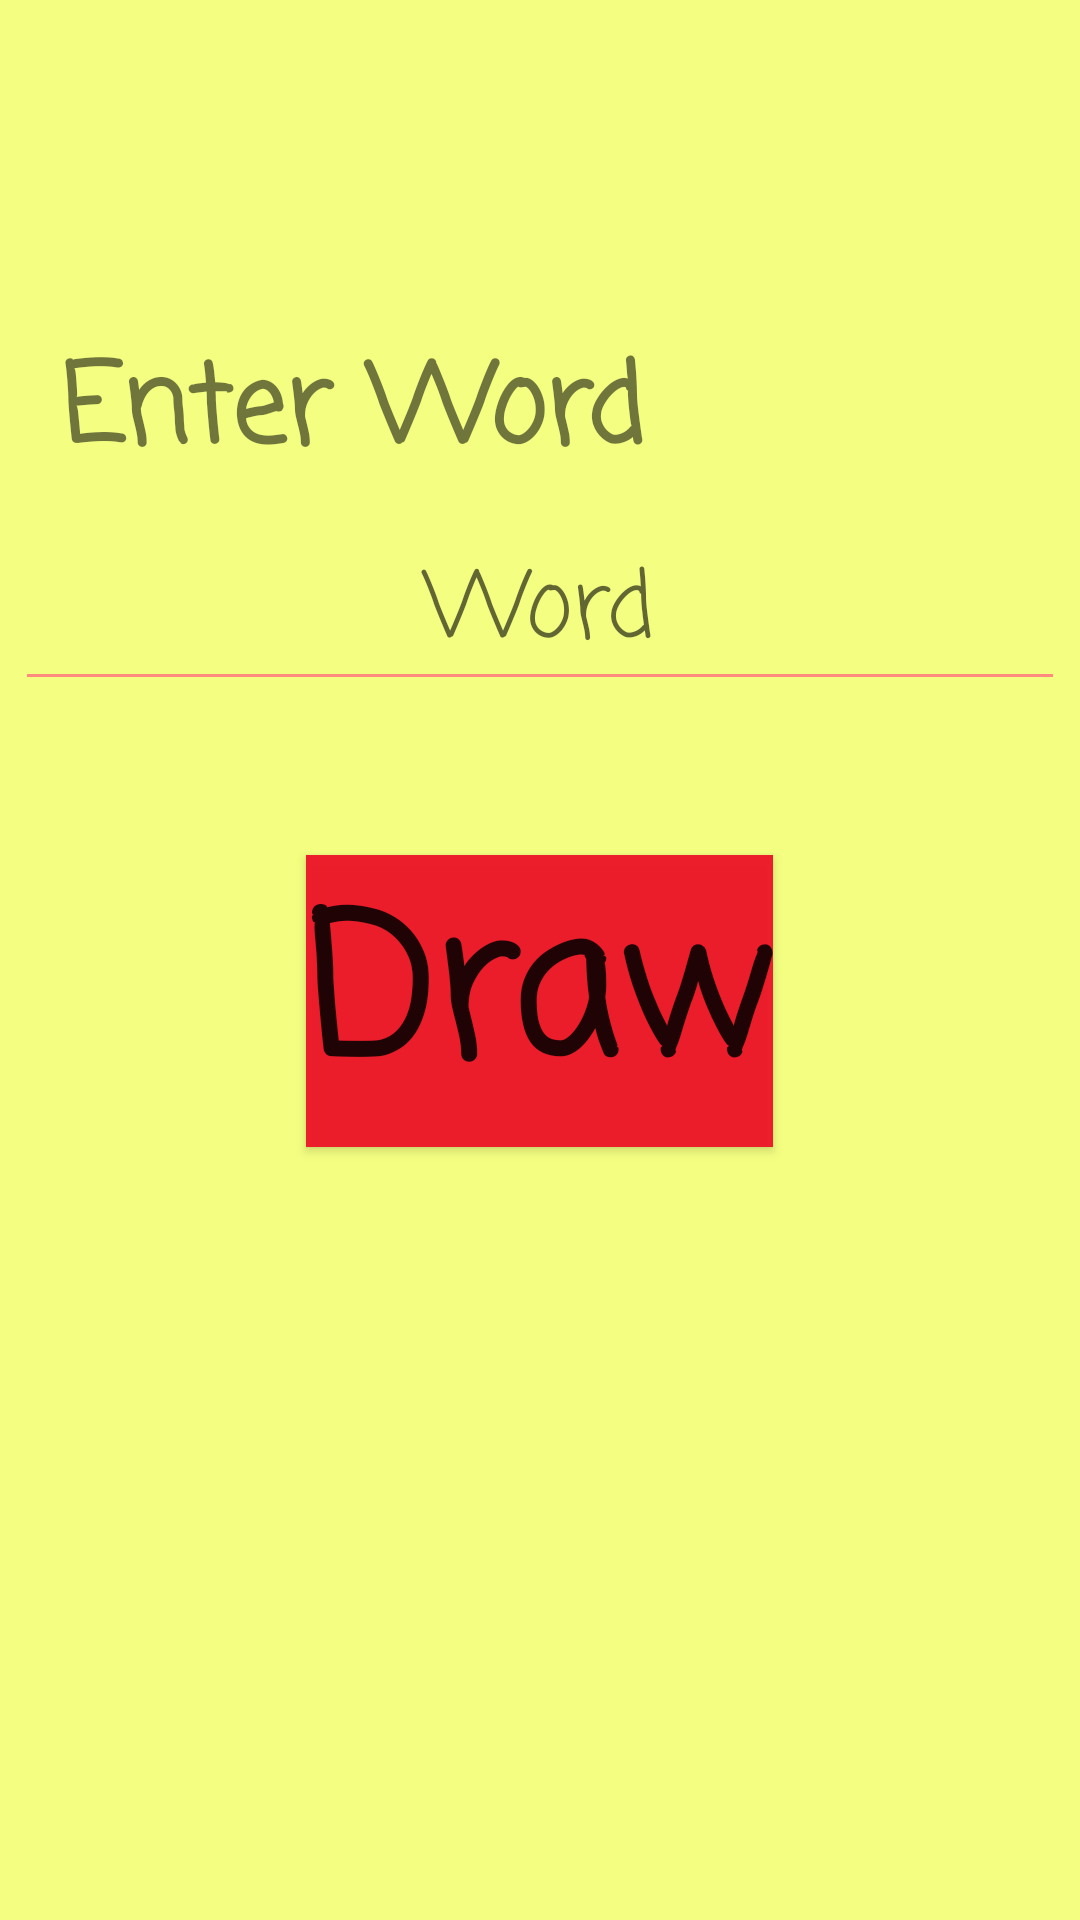

This screen was rendered from an Android layout file. Write that file and the resources it references.
<!-- AndroidManifest.xml: application theme AppTheme -->
<!-- res/layout/start_main.xml -->
<?xml version="1.0" encoding="utf-8"?>
<RelativeLayout xmlns:android="http://schemas.android.com/apk/res/android"
    xmlns:tools="http://schemas.android.com/tools"
    android:id="@+id/layout"
    android:layout_width="match_parent"
    android:layout_height="match_parent"

    android:background="#F4FF81"
    android:orientation="vertical">

    <TextView
        android:id="@+id/text"
        android:layout_width="wrap_content"
        android:layout_height="wrap_content"
        android:layout_marginLeft="20dp"
        android:layout_marginTop="100dp"

        android:fontFamily="casual"

        android:foregroundTint="#80D8FF"
        android:gravity="center"

        android:paddingTop="10dp"
        android:shadowColor="#EA80FC"
        android:text="Enter Word"
        android:textSize="36dp"
        android:textStyle="bold"
        tools:ignore="InvalidId" />

    <Button
        android:id="@+id/button"
        android:layout_width="wrap_content"
        android:layout_height="wrap_content"
        android:layout_below="@id/text"
        android:layout_alignParentLeft="false"
        android:layout_alignParentEnd="false"
        android:layout_alignParentBottom="false"
        android:layout_centerInParent="true"
        android:layout_marginLeft="120dp"
        android:layout_marginTop="120dp"
        android:background="#F7EE182A"
        android:fontFamily="casual"
        android:gravity="clip_horizontal|center|clip_vertical"
        android:text="Draw"

        android:textAllCaps="false"
        android:textSize="@android:dimen/notification_large_icon_width"
        android:textStyle="bold" />

    <EditText
        android:id="@+id/editText2"
        style="@style/Widget.AppCompat.EditText"
        android:layout_width="wrap_content"
        android:layout_height="wrap_content"
        android:layout_below="@+id/text"
        android:layout_centerHorizontal="true"
        android:layout_marginStart="10dp"
        android:layout_marginLeft="50dp"
        android:layout_marginTop="6dp"
        android:backgroundTint="#FF8A80"
        android:ems="10"
        android:fontFamily="casual"
        android:foregroundGravity="center"
        android:foregroundTint="#80D8FF"
        android:gravity="center"

        android:hint="Word"
        android:inputType="textPersonName"

        android:shadowColor="#EA80FC"
        android:textColor="#F7EE182A"
        android:textSize="30sp" />

</RelativeLayout>
<!-- resources referenced by this layout -->
<resources>
  <style name="AppTheme" parent="Theme.AppCompat.Light.DarkActionBar">
          
          <item name="colorPrimary">@color/colorPrimary</item>
          <item name="colorPrimaryDark">@color/colorPrimaryDark</item>
          <item name="colorAccent">@color/colorAccent</item>
          <item name="android:windowAnimationStyle">
              @style/CustomActivityAnimation</item>
      </style>
  <style name="CustomActivityAnimation" parent="@style/CustomActivityAnimation" tools:ignore="ResourceCycle">
          <item name="android:activityOpenEnterAnimation">@anim/slide_in_right</item>
          <item name="android:activityOpenExitAnimation">@anim/slide_out_left</item>
          <item name="android:activityCloseEnterAnimation">@anim/slide_in_left</item>
          <item name="android:activityCloseExitAnimation">@anim/slide_out_right</item>
  
  
      </style>
  <!-- not gathered from this repository: default colours our renderer supplied (Android Studio template values) -->
  <color name="colorPrimary">#FF6200EE</color>
  <color name="colorPrimaryDark">#FF3700B3</color>
  <color name="colorAccent">#FF03DAC5</color>
</resources>
